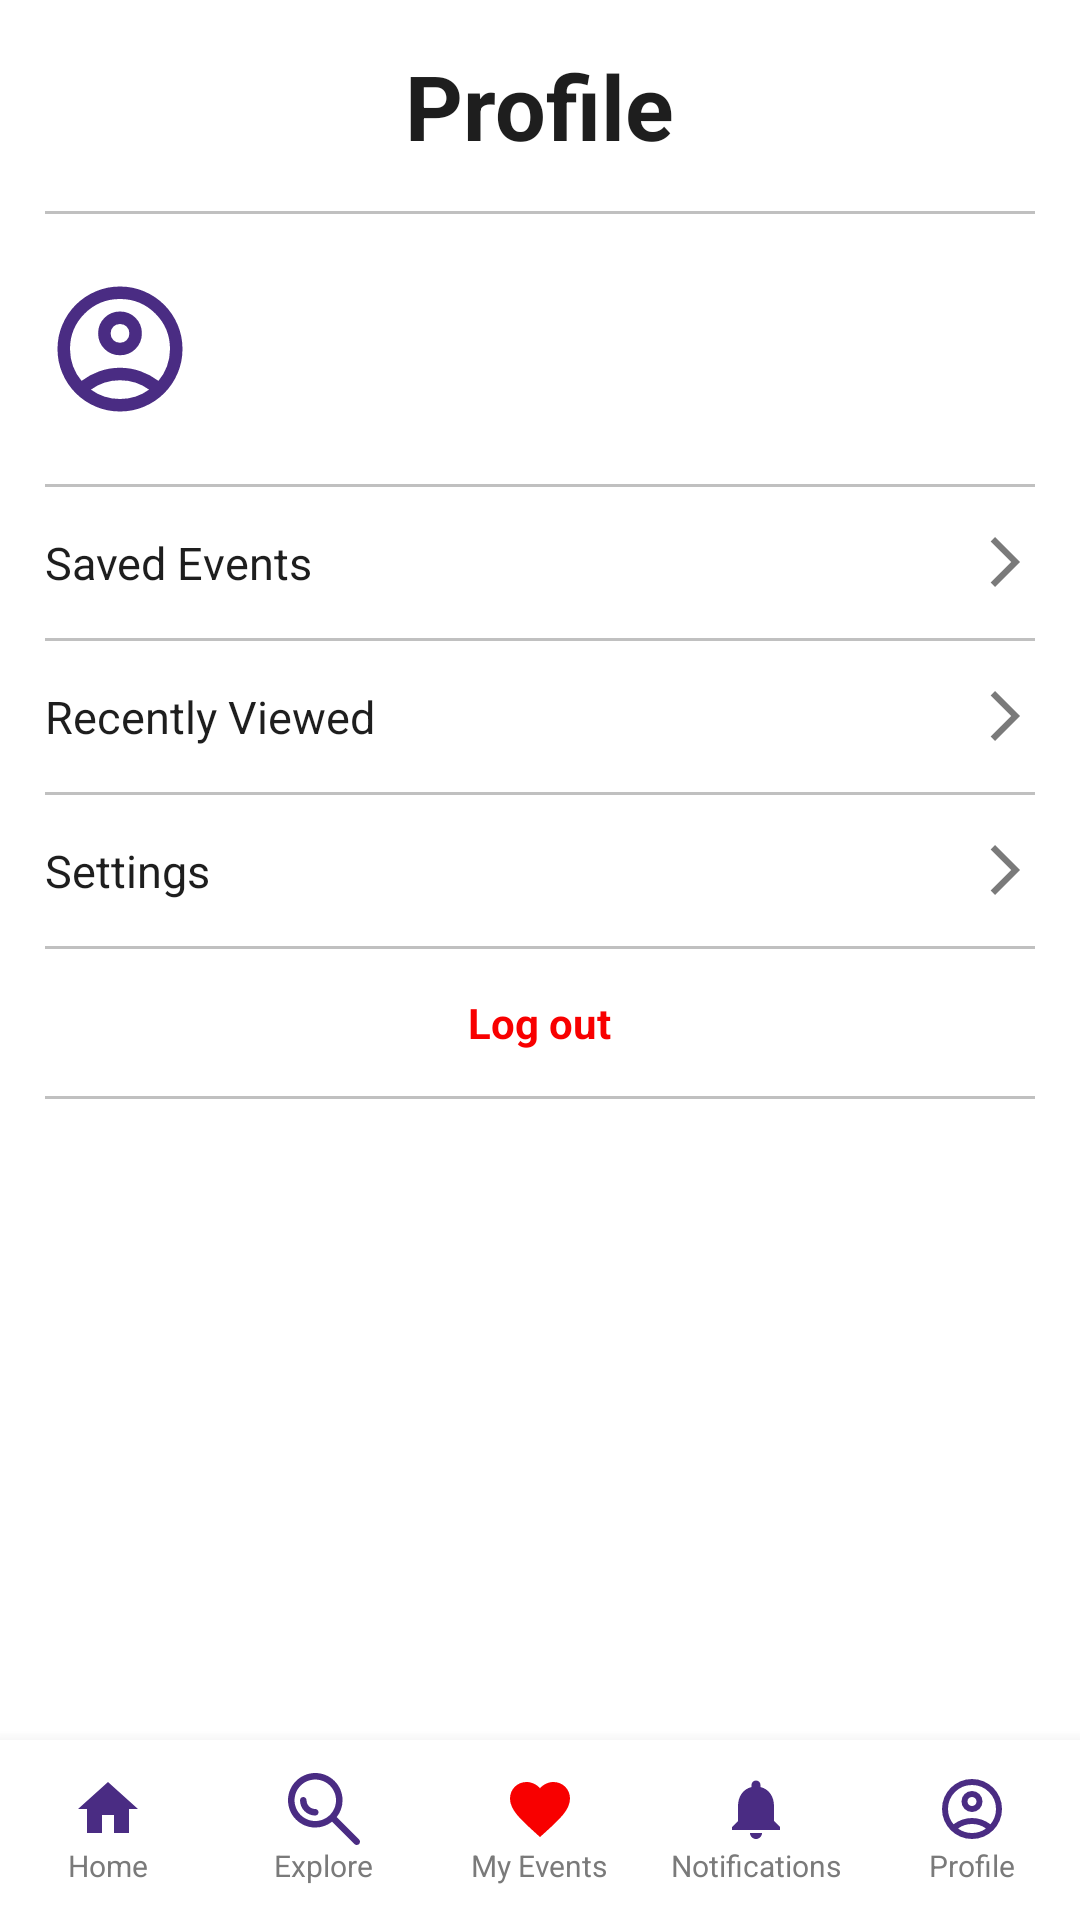

Produce the Android XML layout that renders to this screen, including the resource entries it uses.
<!-- AndroidManifest.xml: application theme Theme.SisonkeEvents -->
<!-- res/layout/profilepage.xml -->
<?xml version="1.0" encoding="utf-8"?>
<RelativeLayout xmlns:android="http://schemas.android.com/apk/res/android"
    xmlns:tools="http://schemas.android.com/tools"
    android:layout_width="match_parent"
    android:layout_height="match_parent"
    android:background="@color/white">

    <ScrollView
        android:layout_width="match_parent"
        android:layout_height="match_parent"
        android:layout_above="@+id/bottomNavigationContainer"
        android:fillViewport="true">

        <LinearLayout
            android:orientation="vertical"
            android:layout_width="match_parent"
            android:layout_height="wrap_content"
            android:paddingHorizontal="15dp"
            android:paddingTop="15dp">

            <TextView
                android:layout_width="wrap_content"
                android:layout_height="wrap_content"
                android:text="@string/title_profile"
                android:textColor="@color/dark_gray"
                android:textSize="30sp"
                android:layout_gravity="center_horizontal"
                android:textStyle="bold"
                android:layout_marginBottom="15dp" />

            <TextView
                android:layout_width="match_parent"
                android:layout_height="1dp"
                android:background="@color/silver" />

            <RelativeLayout
                android:layout_marginTop="20dp"
                android:layout_marginBottom="20dp"
                android:layout_width="match_parent"
                android:layout_height="wrap_content">

                <ImageView
                    android:id="@+id/account_image"
                    android:layout_width="50dp"
                    android:layout_height="50dp"
                    android:layout_centerVertical="true"
                    android:src="@drawable/acount_image" />

                <TextView
                    android:id="@+id/Username"
                    android:layout_width="wrap_content"
                    android:layout_height="wrap_content"
                    android:layout_toEndOf="@id/account_image"
                    android:textColor="@color/black"
                    android:textSize="15sp"
                    android:layout_marginStart="15dp"
                    tools:text="Placeholder Username" />

                <TextView
                    android:id="@+id/email"
                    android:layout_width="wrap_content"
                    android:layout_height="wrap_content"
                    android:layout_alignLeft="@id/Username"
                    android:layout_toEndOf="@id/account_image"
                    android:textSize="10sp"
                    android:layout_below="@id/Username"
                    android:textColor="@color/dark_gray"
                    tools:text="placeholder@gmail.com" />
            </RelativeLayout>

            <TextView
                android:layout_width="match_parent"
                android:layout_height="1dp"
                android:background="@color/silver" />

            <RelativeLayout
                android:id="@+id/sectionSavedEvents"
                android:layout_width="match_parent"
                android:layout_marginVertical="15dp"
                android:layout_height="wrap_content"
                android:clickable="true"
                android:focusable="true">

                <TextView
                    android:layout_width="wrap_content"
                    android:layout_height="wrap_content"
                    android:text="@string/menu_saved_events"
                    android:layout_centerVertical="true"
                    android:layout_alignParentStart="true"
                    android:textColor="@color/dark_gray"
                    android:textSize="15sp" />

                <ImageView
                    android:layout_width="20dp"
                    android:layout_height="20dp"
                    android:layout_alignParentEnd="true"
                    android:layout_centerVertical="true"
                    android:src="@drawable/profile_arrow" />
            </RelativeLayout>

            <TextView
                android:layout_width="match_parent"
                android:layout_height="1dp"
                android:background="@color/silver" />

            <LinearLayout
                android:id="@+id/sectionRecentlyViewed"
                android:layout_width="match_parent"
                android:layout_height="wrap_content"
                android:orientation="vertical"
                android:clickable="true"
                android:focusable="true">

                <RelativeLayout
                    android:layout_width="match_parent"
                    android:layout_marginVertical="15dp"
                    android:layout_height="wrap_content">

                    <TextView
                        android:layout_width="wrap_content"
                        android:layout_height="wrap_content"
                        android:text="@string/menu_recently_viewed"
                        android:textSize="15sp"
                        android:textColor="@color/dark_gray"
                        android:layout_alignParentStart="true" />

                    <ImageView
                        android:layout_width="20dp"
                        android:layout_height="20dp"
                        android:layout_alignParentEnd="true"
                        android:layout_centerVertical="true"
                        android:src="@drawable/profile_arrow"
                        />
                </RelativeLayout>
            </LinearLayout>

            <TextView
                android:layout_width="match_parent"
                android:layout_height="1dp"
                android:background="@color/silver" />

            <RelativeLayout
                android:id="@+id/sectionSettings"
                android:layout_width="match_parent"
                android:layout_marginVertical="15dp"
                android:layout_height="wrap_content"
                android:clickable="true"
                android:focusable="true">

                <TextView
                    android:layout_width="wrap_content"
                    android:layout_height="wrap_content"
                    android:text="@string/menu_settings"
                    android:textColor="@color/dark_gray"
                    android:textSize="15sp" />

                <ImageView
                    android:layout_width="20dp"
                    android:layout_height="20dp"
                    android:layout_alignParentEnd="true"
                    android:layout_centerVertical="true"
                    android:src="@drawable/profile_arrow" />
            </RelativeLayout>

            <TextView
                android:layout_width="match_parent"
                android:clickable="true"
                android:layout_height="1dp"
                android:background="@color/silver" />

            <RelativeLayout
                android:id="@+id/logout"
                android:layout_width="match_parent"
                android:layout_marginVertical="15dp"
                android:layout_height="wrap_content">

                <TextView
                    android:layout_width="wrap_content"
                    android:layout_height="wrap_content"
                    android:layout_centerVertical="true"
                    android:layout_centerHorizontal="true"
                    android:text="@string/menu_logout"
                    android:textStyle="bold"
                    android:textColor="@color/red" />
            </RelativeLayout>

            <TextView
                android:layout_width="match_parent"
                android:layout_height="1dp"
                android:background="@color/silver" />
        </LinearLayout>
    </ScrollView>

    <include
        android:id="@+id/bottomNavigationContainer"
        layout="@layout/bottom_nav"
        android:layout_width="match_parent"
        android:layout_height="60dp"
        android:layout_alignParentBottom="true" />

</RelativeLayout>
<!-- res/layout/bottom_nav.xml (included above) -->
<?xml version="1.0" encoding="utf-8"?>
<LinearLayout xmlns:android="http://schemas.android.com/apk/res/android"
    android:id="@+id/bottomNavigationContainer"
    android:layout_width="match_parent"
    android:layout_height="60dp"
    android:orientation="horizontal"
    android:background="@color/white"
    android:elevation="8dp"
    android:gravity="center_vertical">

    <LinearLayout
        android:id="@+id/navHome"
        android:layout_width="0dp"
        android:layout_height="match_parent"
        android:layout_weight="1"
        android:orientation="vertical"
        android:gravity="center"
        android:clickable="true"
        android:focusable="true">
        <ImageView
            android:layout_width="24dp"
            android:layout_height="24dp"
            android:src="@drawable/ic_home"
            android:contentDescription="@string/cd_home"/>
        <TextView
            android:layout_width="wrap_content"
            android:layout_height="wrap_content"
            android:text="@string/nav_home"
            android:textSize="10sp"
            android:textColor="@color/light_gray"/>
    </LinearLayout>

    <LinearLayout
        android:id="@+id/navExplore"
        android:layout_width="0dp"
        android:layout_height="match_parent"
        android:layout_weight="1"
        android:orientation="vertical"
        android:gravity="center"
        android:clickable="true"
        android:focusable="true">
        <ImageView
            android:layout_width="24dp"
            android:layout_height="24dp"
            android:src="@drawable/search_icon"
            android:contentDescription="@string/cd_explore"/>
        <TextView
            android:layout_width="wrap_content"
            android:layout_height="wrap_content"
            android:text="@string/nav_explore"
            android:textSize="10sp"
            android:textColor="@color/light_gray"/>
    </LinearLayout>

    <LinearLayout
        android:id="@+id/navMyEvents"
        android:layout_width="0dp"
        android:layout_height="match_parent"
        android:layout_weight="1"
        android:orientation="vertical"
        android:gravity="center"
        android:clickable="true"
        android:focusable="true">
        <ImageView
            android:layout_width="24dp"
            android:layout_height="24dp"
            android:src="@drawable/ic_heart"
            android:contentDescription="@string/cd_my_events"/>
        <TextView
            android:layout_width="wrap_content"
            android:layout_height="wrap_content"
            android:text="@string/nav_my_events"
            android:textSize="10sp"
            android:textColor="@color/light_gray"/>
    </LinearLayout>

    <LinearLayout
        android:id="@+id/navNotifications"
        android:layout_width="0dp"
        android:layout_height="match_parent"
        android:layout_weight="1"
        android:orientation="vertical"
        android:gravity="center"
        android:clickable="true"
        android:focusable="true">
        <ImageView
            android:layout_width="24dp"
            android:layout_height="24dp"
            android:src="@drawable/ic_notification"
            android:contentDescription="@string/cd_notifications"/>
        <TextView
            android:layout_width="wrap_content"
            android:layout_height="wrap_content"
            android:text="@string/nav_notifications"
            android:textSize="10sp"
            android:textColor="@color/light_gray"/>
    </LinearLayout>

    <LinearLayout
        android:id="@+id/navProfile"
        android:layout_width="0dp"
        android:layout_height="match_parent"
        android:layout_weight="1"
        android:orientation="vertical"
        android:gravity="center"
        android:clickable="true"
        android:focusable="true">
        <ImageView
            android:layout_width="24dp"
            android:layout_height="24dp"
            android:src="@drawable/acount_image"
            android:contentDescription="@string/cd_profile"/>
        <TextView
            android:layout_width="wrap_content"
            android:layout_height="wrap_content"
            android:text="@string/nav_profile"
            android:textSize="10sp"
            android:textColor="@color/light_gray"/>
    </LinearLayout>
</LinearLayout>
<!-- resources referenced by this layout -->
<resources>
  <color name="black">#FF000000</color>
  <color name="dark_gray">#1E1E1E</color>
  <color name="light_gray">#7A7A7A</color>
  <color name="red">#F80000</color>
  <color name="silver">#C0C0C0</color>"
  <color name="white">#FFFFFFFF</color>
  <!-- drawable ic_heart (drawable) -->
  <vector xmlns:android="http://schemas.android.com/apk/res/android"
      android:width="24dp"
      android:height="24dp"
      android:viewportWidth="24"
      android:viewportHeight="24"
      android:tint="@color/red">
      <path
          android:fillColor="@android:color/white"
          android:pathData="M12,21.35l-1.45,-1.32C5.4,15.36 2,12.28 2,8.5 2,5.42 4.42,3 7.5,3c1.74,0 3.41,0.81 4.5,2.09C13.09,3.81 14.76,3 16.5,3 19.58,3 22,5.42 22,8.5c0,3.78 -3.4,6.86 -8.55,11.54L12,21.35z"/>
  </vector>
  <!-- drawable ic_home (drawable) -->
  <vector xmlns:android="http://schemas.android.com/apk/res/android"
      android:width="24dp"
      android:height="24dp"
      android:viewportWidth="24"
      android:viewportHeight="24"
      android:tint="@color/deep_purple">
      <path
          android:fillColor="@android:color/white"
          android:pathData="M10,20V14H14V20H19V12H22L12,3L2,12H5V20H10Z"/>
  </vector>
  <!-- drawable ic_notification (drawable) -->
  <vector xmlns:android="http://schemas.android.com/apk/res/android"
      android:width="24dp"
      android:height="24dp"
      android:viewportWidth="24"
      android:viewportHeight="24"
      android:tint="@color/deep_purple">
      <path
          android:fillColor="@android:color/white"
          android:pathData="M12,22c1.1,0 2,-0.9 2,-2h-4c0,1.1 0.9,2 2,2zm6,-6v-5c0,-3.07 -1.63,-5.64 -4.5,-6.32V4c0,-0.83 -0.67,-1.5 -1.5,-1.5s-1.5,0.67 -1.5,1.5v0.68C7.64,5.36 6,7.92 6,11v5l-2,2v1h16v-1l-2,-2z"/>
  </vector>
  <!-- drawable profile_arrow (drawable) -->
  <vector xmlns:android="http://schemas.android.com/apk/res/android" android:autoMirrored="true" android:height="24dp" android:tint="@color/light_gray" android:viewportHeight="960" android:viewportWidth="960" android:width="24dp">
        
      <path android:fillColor="@android:color/white" android:pathData="M321,880L250,809L579,480L250,151L321,80L721,480L321,880Z"/>
      
  </vector>
  <string name="cd_explore">Explore</string>
  <string name="cd_home">Home</string>
  <string name="cd_my_events">My Events</string>
  <string name="cd_notifications">Notifications</string>
  <string name="cd_profile">Profile</string>
  <string name="menu_logout">Log out</string>
  <string name="menu_recently_viewed">Recently Viewed</string>
  <string name="menu_saved_events">Saved Events</string>
  <string name="menu_settings">Settings</string>
  <string name="nav_explore">Explore</string>
  <string name="nav_home">Home</string>
  <string name="nav_my_events">My Events</string>
  <string name="nav_notifications">Notifications</string>
  <string name="nav_profile">Profile</string>
  <string name="title_profile">Profile</string>
  <style name="Theme.SisonkeEvents" parent="android:Theme.Material.Light.NoActionBar" />
  <color name="deep_purple">#4A2C83</color>
</resources>
